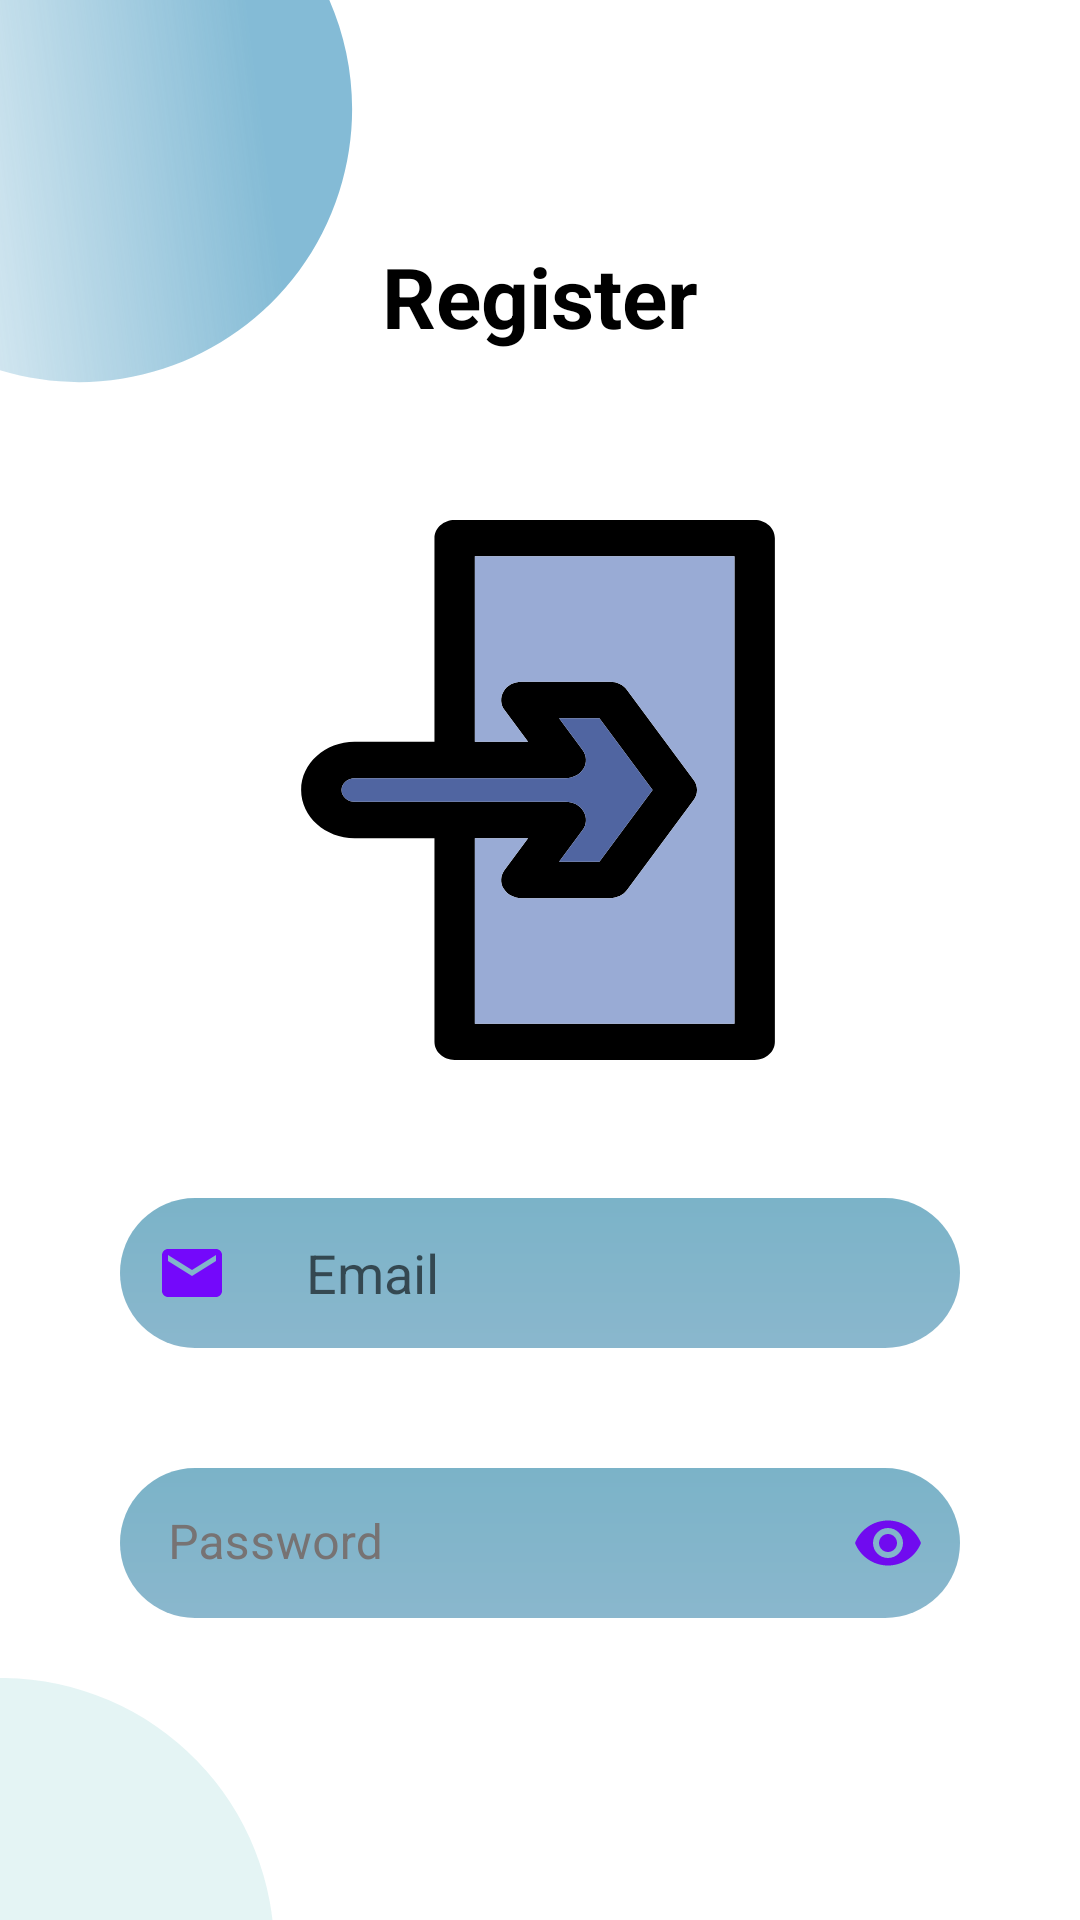

Produce the Android XML layout that renders to this screen, including the resource entries it uses.
<!-- AndroidManifest.xml: application theme Theme.MidTermMovieApp -->
<!-- res/layout/fragment_register.xml -->
<?xml version="1.0" encoding="utf-8"?>
<androidx.constraintlayout.widget.ConstraintLayout xmlns:android="http://schemas.android.com/apk/res/android"
    xmlns:app="http://schemas.android.com/apk/res-auto"
    xmlns:tools="http://schemas.android.com/tools"
    android:layout_width="match_parent"
    android:layout_height="match_parent"
    tools:context=".ui.userProfile.RegisterFragment">

    <androidx.appcompat.widget.AppCompatImageView
        android:layout_width="wrap_content"
        android:layout_height="wrap_content"
        app:layout_constraintBottom_toBottomOf="parent"
        app:layout_constraintEnd_toEndOf="parent"
        app:layout_constraintHorizontal_bias="0.0"
        app:layout_constraintStart_toStartOf="parent"
        app:layout_constraintTop_toTopOf="parent"
        app:layout_constraintVertical_bias="0.0"
        app:srcCompat="@drawable/ic_elipse1" />

    <androidx.appcompat.widget.AppCompatImageView
        android:layout_width="wrap_content"
        android:layout_height="wrap_content"
        app:layout_constraintBottom_toBottomOf="parent"
        app:layout_constraintEnd_toEndOf="parent"
        app:layout_constraintHorizontal_bias="0.0"
        app:layout_constraintStart_toStartOf="parent"
        app:srcCompat="@drawable/ic_ellipse2" />

    <TextView
        android:id="@+id/tvRegister"
        android:layout_width="wrap_content"
        android:layout_height="wrap_content"
        android:layout_marginTop="80dp"
        android:text="@string/register"
        android:textColor="#000000"
        android:textSize="28sp"
        android:textStyle="bold"
        app:layout_constraintEnd_toEndOf="parent"
        app:layout_constraintStart_toStartOf="parent"
        app:layout_constraintTop_toTopOf="parent" />

    <androidx.appcompat.widget.AppCompatImageView
        android:id="@+id/appCompatImageView"
        android:layout_width="200dp"
        android:layout_height="180dp"
        android:layout_marginTop="56dp"
        android:background="@drawable/ic_login_door"
        app:layout_constraintEnd_toEndOf="parent"
        app:layout_constraintHorizontal_bias="0.496"
        app:layout_constraintStart_toStartOf="parent"
        app:layout_constraintTop_toBottomOf="@+id/tvRegister" />

    <androidx.appcompat.widget.AppCompatEditText
        android:id="@+id/etEmail"
        android:layout_width="match_parent"
        android:layout_height="50dp"
        android:layout_marginStart="40dp"
        android:layout_marginTop="46dp"
        android:layout_marginEnd="40dp"
        android:background="@drawable/roundedbtn_light"
        android:drawableStart="@drawable/ic_baseline_email_24"
        android:drawablePadding="26dp"
        android:hint="@string/email"
        android:inputType="textEmailAddress"
        android:paddingStart="12dp"
        app:layout_constraintEnd_toEndOf="parent"
        app:layout_constraintStart_toStartOf="parent"
        app:layout_constraintTop_toBottomOf="@+id/appCompatImageView" />


    <com.google.android.material.textfield.TextInputLayout
        android:id="@+id/etPassLayout"
        android:layout_width="match_parent"
        android:layout_height="wrap_content"
        android:layout_marginStart="40dp"
        android:layout_marginTop="40dp"
        android:layout_marginEnd="40dp"
        android:textColorHint="#777373"
        app:boxStrokeWidth="0dp"
        app:boxStrokeWidthFocused="0dp"

        app:layout_constraintEnd_toEndOf="parent"
        app:layout_constraintStart_toStartOf="parent"
        app:layout_constraintTop_toBottomOf="@+id/etEmail"
        app:passwordToggleDrawable="@drawable/ic_baseline_remove_red_eye_24"
        app:passwordToggleEnabled="true"
        app:passwordToggleTint="#700BEF"
        app:startIconDrawable="@drawable/ic_baseline_lock_24"
        app:startIconTint="#700BEF">

        <com.google.android.material.textfield.TextInputEditText
            android:id="@+id/etPass"
            android:layout_width="match_parent"
            android:layout_height="50dp"
            android:autofillHints="password"
            android:background="@drawable/roundedbtn_light"
            android:drawablePadding="13dp"
            android:hint="@string/password"

            android:inputType="textPassword" />
    </com.google.android.material.textfield.TextInputLayout>

    <ProgressBar
        android:id="@+id/pgRegister"
        android:layout_width="wrap_content"
        android:layout_height="wrap_content"
        android:layout_marginTop="8dp"
        android:indeterminate="true"
        android:visibility="invisible"
        android:indeterminateTintMode="src_atop"
        android:indeterminateTint="#E0B0FA"
        app:layout_constraintBottom_toTopOf="@+id/btnRegister"
        app:layout_constraintEnd_toEndOf="parent"
        app:layout_constraintStart_toStartOf="parent"
        app:layout_constraintTop_toBottomOf="@+id/etPassLayout"
        app:layout_constraintVertical_bias="0.214" />


    <androidx.appcompat.widget.AppCompatButton
        android:id="@+id/btnRegister"
        android:layout_width="match_parent"
        android:layout_height="wrap_content"
        android:layout_marginStart="40dp"
        android:layout_marginTop="42dp"
        android:layout_marginEnd="40dp"
        android:layout_marginBottom="60dp"
        android:background="@drawable/roundedbtn_light"
        android:text="@string/register"
        android:textAllCaps="false"
        android:textColor="#FFFFFF"
        android:foreground="?android:attr/selectableItemBackground"
        android:textSize="16sp"
        app:layout_constraintBottom_toBottomOf="parent"
        app:layout_constraintEnd_toEndOf="parent"
        app:layout_constraintHorizontal_bias="0.0"
        app:layout_constraintStart_toStartOf="parent"
        app:layout_constraintTop_toBottomOf="@+id/etPassLayout"
        app:layout_constraintVertical_bias="0.682" />



</androidx.constraintlayout.widget.ConstraintLayout>
<!-- resources referenced by this layout -->
<resources>
  <!-- drawable ic_baseline_email_24 (drawable) -->
  <vector android:height="24dp" android:tint="#7408FB"
      android:viewportHeight="24" android:viewportWidth="24"
      android:width="24dp" xmlns:android="http://schemas.android.com/apk/res/android">
      <path android:fillColor="@android:color/white" android:pathData="M20,4L4,4c-1.1,0 -1.99,0.9 -1.99,2L2,18c0,1.1 0.9,2 2,2h16c1.1,0 2,-0.9 2,-2L22,6c0,-1.1 -0.9,-2 -2,-2zM20,8l-8,5 -8,-5L4,6l8,5 8,-5v2z"/>
  </vector>
  <!-- drawable ic_elipse1 (drawable) -->
  <vector xmlns:android="http://schemas.android.com/apk/res/android"
      xmlns:aapt="http://schemas.android.com/aapt"
      android:width="118dp"
      android:height="128dp"
      android:viewportWidth="118"
      android:viewportHeight="128">
    <path
        android:pathData="M-1.3,123.05C-49.18,107.77 -75.62,56.58 -60.34,8.7C-45.07,-39.18 6.13,-65.62 54.01,-50.34C101.89,-35.07 128.32,16.13 113.05,64.01C97.77,111.89 46.58,138.32 -1.3,123.05Z"
        android:fillAlpha="0.6">
      <aapt:attr name="android:fillColor">
        <gradient 
            android:startX="85"
            android:startY="23"
            android:endX="-71.29"
            android:endY="42.99"
            android:type="linear">
          <item android:offset="0" android:color="#328EBA"/>
          <item android:offset="1" android:color="#00E2E2E2"/>
        </gradient>
      </aapt:attr>
    </path>
  </vector>
  <!-- drawable ic_ellipse2 (drawable) -->
  <vector xmlns:android="http://schemas.android.com/apk/res/android"
      android:width="92dp"
      android:height="81dp"
      android:viewportWidth="92"
      android:viewportHeight="81">
    <path
        android:pathData="M0.351,91.351m27.655,-86.696a91,91 72.584,1 1,-55.31 173.392a91,91 72.584,1 1,55.31 -173.392"
        android:fillColor="#7BC6C6"
        android:fillAlpha="0.2"/>
  </vector>
  <!-- drawable roundedbtn_light (drawable) -->
  <?xml version="1.0" encoding="utf-8"?>
  <shape xmlns:android="http://schemas.android.com/apk/res/android">
      <gradient
          android:angle="-45"
          android:endColor="#8AB7CD"
          android:startColor="#7BB3C8" />
  
      <corners
          android:radius="30dp">
  
      </corners>
  </shape>
  <string name="email">Email</string>
  <string name="password">Password</string>
  <string name="register">Register</string>
  <style name="Theme.MidTermMovieApp" parent="Theme.MaterialComponents.DayNight.NoActionBar">
          
          <item name="colorPrimary">@color/purple_500</item>
          <item name="colorPrimaryVariant">@color/purple_700</item>
          <item name="colorOnPrimary">@color/white</item>
          
          <item name="colorSecondary">@color/teal_200</item>
          <item name="colorSecondaryVariant">@color/teal_700</item>
          <item name="colorOnSecondary">@color/black</item>
          
          <item name="android:statusBarColor" tools:targetApi="l">?attr/colorPrimaryVariant</item>
          <item name="android:autofilledHighlight" tools:targetApi="o">@android:color/transparent</item>
  
          
      </style>
  <!-- not gathered from this repository: default colours our renderer supplied (Android Studio template values) -->
  <color name="purple_500">#FF6200EE</color>
  <color name="purple_700">#FF3700B3</color>
  <color name="teal_200">#FF03DAC5</color>
  <color name="teal_700">#FF018786</color>
  <color name="black">#FF000000</color>
  <color name="white">#FFFFFFFF</color>
</resources>
